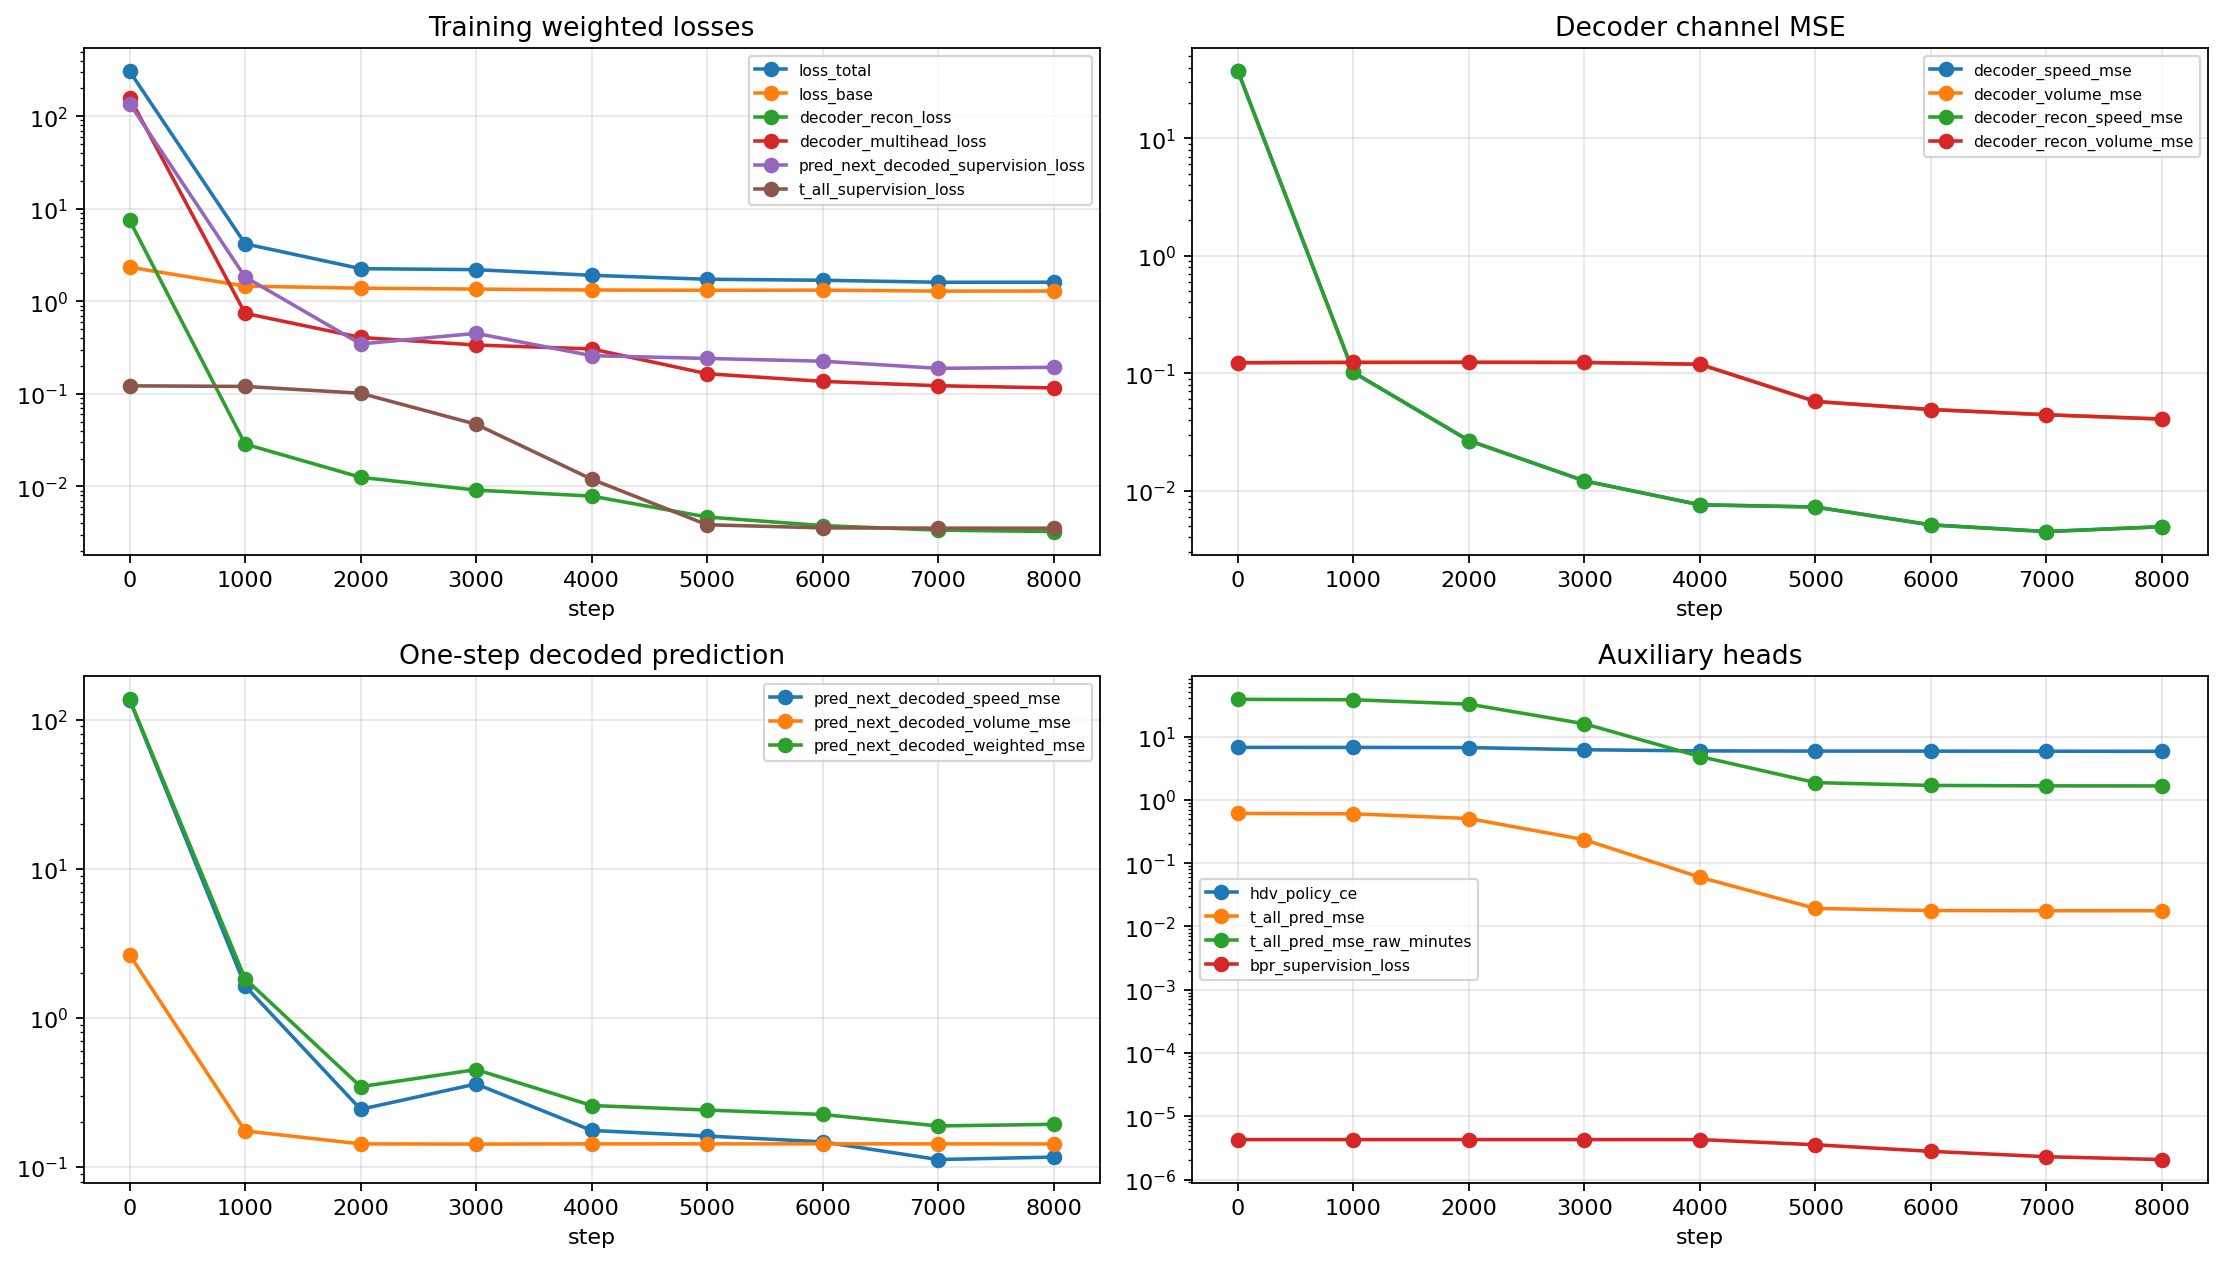

Source data for this figure (header and first rows):
step, action_recon_active_bce, action_recon_active_frac, action_recon_loss, action_recon_value_mse, bpr_edge_mse, bpr_edge_mse_normalized, bpr_edge_mse_raw_seconds, bpr_supervision_loss, bpr_weighted_mse, cfm_active_edge_frac, cfm_busy_edge_frac, cfm_weight_mean, decoder_busy_edge_frac, decoder_busy_presence_bce, decoder_busy_speed_mse, decoder_busy_volume_mse, decoder_busy_volume_weighted_mse, decoder_full_mse, decoder_multihead_loss, decoder_other_mse, decoder_recon_busy_edge_frac, decoder_recon_busy_presence_bce, decoder_recon_busy_speed_mse
0.0, 0.0, 0.0, 0.0, 0.0, 4.278024375889422e-05, 4.278024375889422e-05, 0.01008, 4.27802444468231e-06, 4.278024375889422e-05, 0.0, 0.0, 1.0, 0.04046, 1.557, 14.4, 2.016, 2.016, 9.416, 158.8, 0.1426, 0.04046, 1.557, 14.4
1000, 0.0, 0.0, 0.0, 0.0, 4.278017645667487e-05, 4.278017645667487e-05, 0.01008, 4.278017708757992e-06, 4.278017645667487e-05, 0.0, 0.0, 1.0, 0.04046, 1.559, 1.901, 2.028, 2.028, 0.06701, 0.7412, 0.02157, 0.04046, 1.559, 1.901
2000, 0.0, 0.0, 0.0, 0.0, 4.278024830675631e-05, 4.278024830675631e-05, 0.01008, 4.278024842607059e-06, 4.278024830675631e-05, 0.0, 0.0, 1.0, 0.04046, 1.56, 0.479, 2.034, 2.034, 0.04271, 0.4069, 0.01025, 0.04046, 1.56, 0.479
3000, 0.0, 0.0, 0.0, 0.0, 4.278022488726774e-05, 4.278022488726774e-05, 0.01008, 4.278022540448595e-06, 4.278022488726774e-05, 0.0, 0.0, 1.0, 0.04046, 1.559, 0.1907, 2.026, 2.026, 0.03652, 0.3369, 0.005318, 0.04046, 1.559, 0.1907
4000, 0.0, 0.0, 0.0, 0.0, 4.277695646140445e-05, 4.277695646140445e-05, 0.01008, 4.277695714757085e-06, 4.277695646140445e-05, 0.0, 0.0, 1.0, 0.04046, 1.546, 0.1053, 1.942, 1.942, 0.03361, 0.3059, 0.003906, 0.04046, 1.546, 0.1053
5000, 0.0, 0.0, 0.0, 0.0, 3.5386715341756414e-05, 3.5386715341756414e-05, 0.008287, 3.5386716650681604e-06, 3.5386715341756414e-05, 0.0, 0.0, 1.0, 0.04523, 1.055, 0.107, 0.5966, 0.5966, 0.01789, 0.1651, 0.003482, 0.04523, 1.055, 0.107
6000, 0.0, 0.0, 0.0, 0.0, 2.7877259169306612e-05, 2.7877259169306612e-05, 0.007271, 2.787725959796372e-06, 2.7877259169306612e-05, 0.0, 0.0, 1.0, 0.04521, 0.9756, 0.06679, 0.4702, 0.4702, 0.01502, 0.1364, 0.003003, 0.04521, 0.9756, 0.06679
7000, 0.0, 0.0, 0.0, 0.0, 2.2917769729069448e-05, 2.2917769729069448e-05, 0.0104, 2.2917770309272e-06, 2.2917769729069448e-05, 0.0, 0.0, 1.0, 0.04469, 0.9214, 0.05925, 0.3868, 0.3868, 0.01348, 0.1224, 0.002621, 0.04469, 0.9214, 0.05925
8000, 0.0, 0.0, 0.0, 0.0, 2.0672994311521364e-05, 2.0672994311521364e-05, 0.01969, 2.0672994801018696e-06, 2.0672994311521364e-05, 0.0, 0.0, 1.0, 0.04452, 0.893, 0.0743, 0.3405, 0.3405, 0.01257, 0.1158, 0.002366, 0.04452, 0.893, 0.0743
